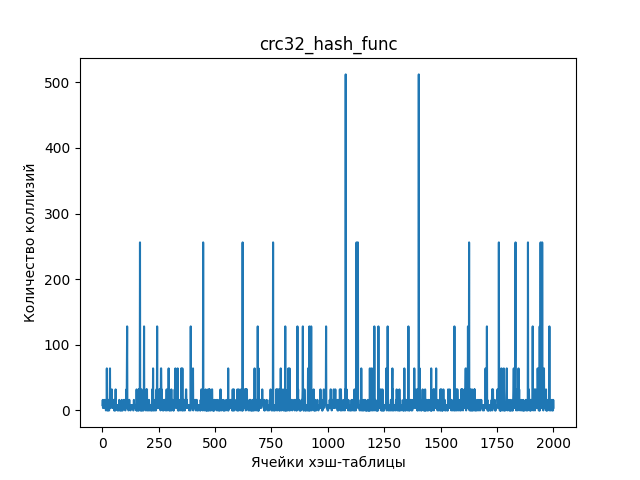

Values plotted in this chart, from the file beside it:
1; 8
2; 16
3; 4
4; 8
5; 4
6; 8
7; 8
8; 16
9; 4
10; 4
11; 4
12; 16
13; 8
14; 4
15; 8
16; 0
17; 8
18; 4
19; 8
20; 64
21; 16
22; 0
23; 8
24; 16
25; 0
26; 0
27; 0
28; 16
29; 16
30; 0
31; 16
32; 4
33; 8
34; 64
35; 4
36; 8
37; 16
38; 4
39; 8
40; 16
41; 8
42; 32
43; 8
44; 16
45; 4
46; 8
47; 4
48; 4
49; 16
50; 8
51; 16
52; 0
53; 16
54; 4
55; 0
56; 4
57; 4
58; 0
59; 32
60; 4
61; 8
... 1,939 more rows
